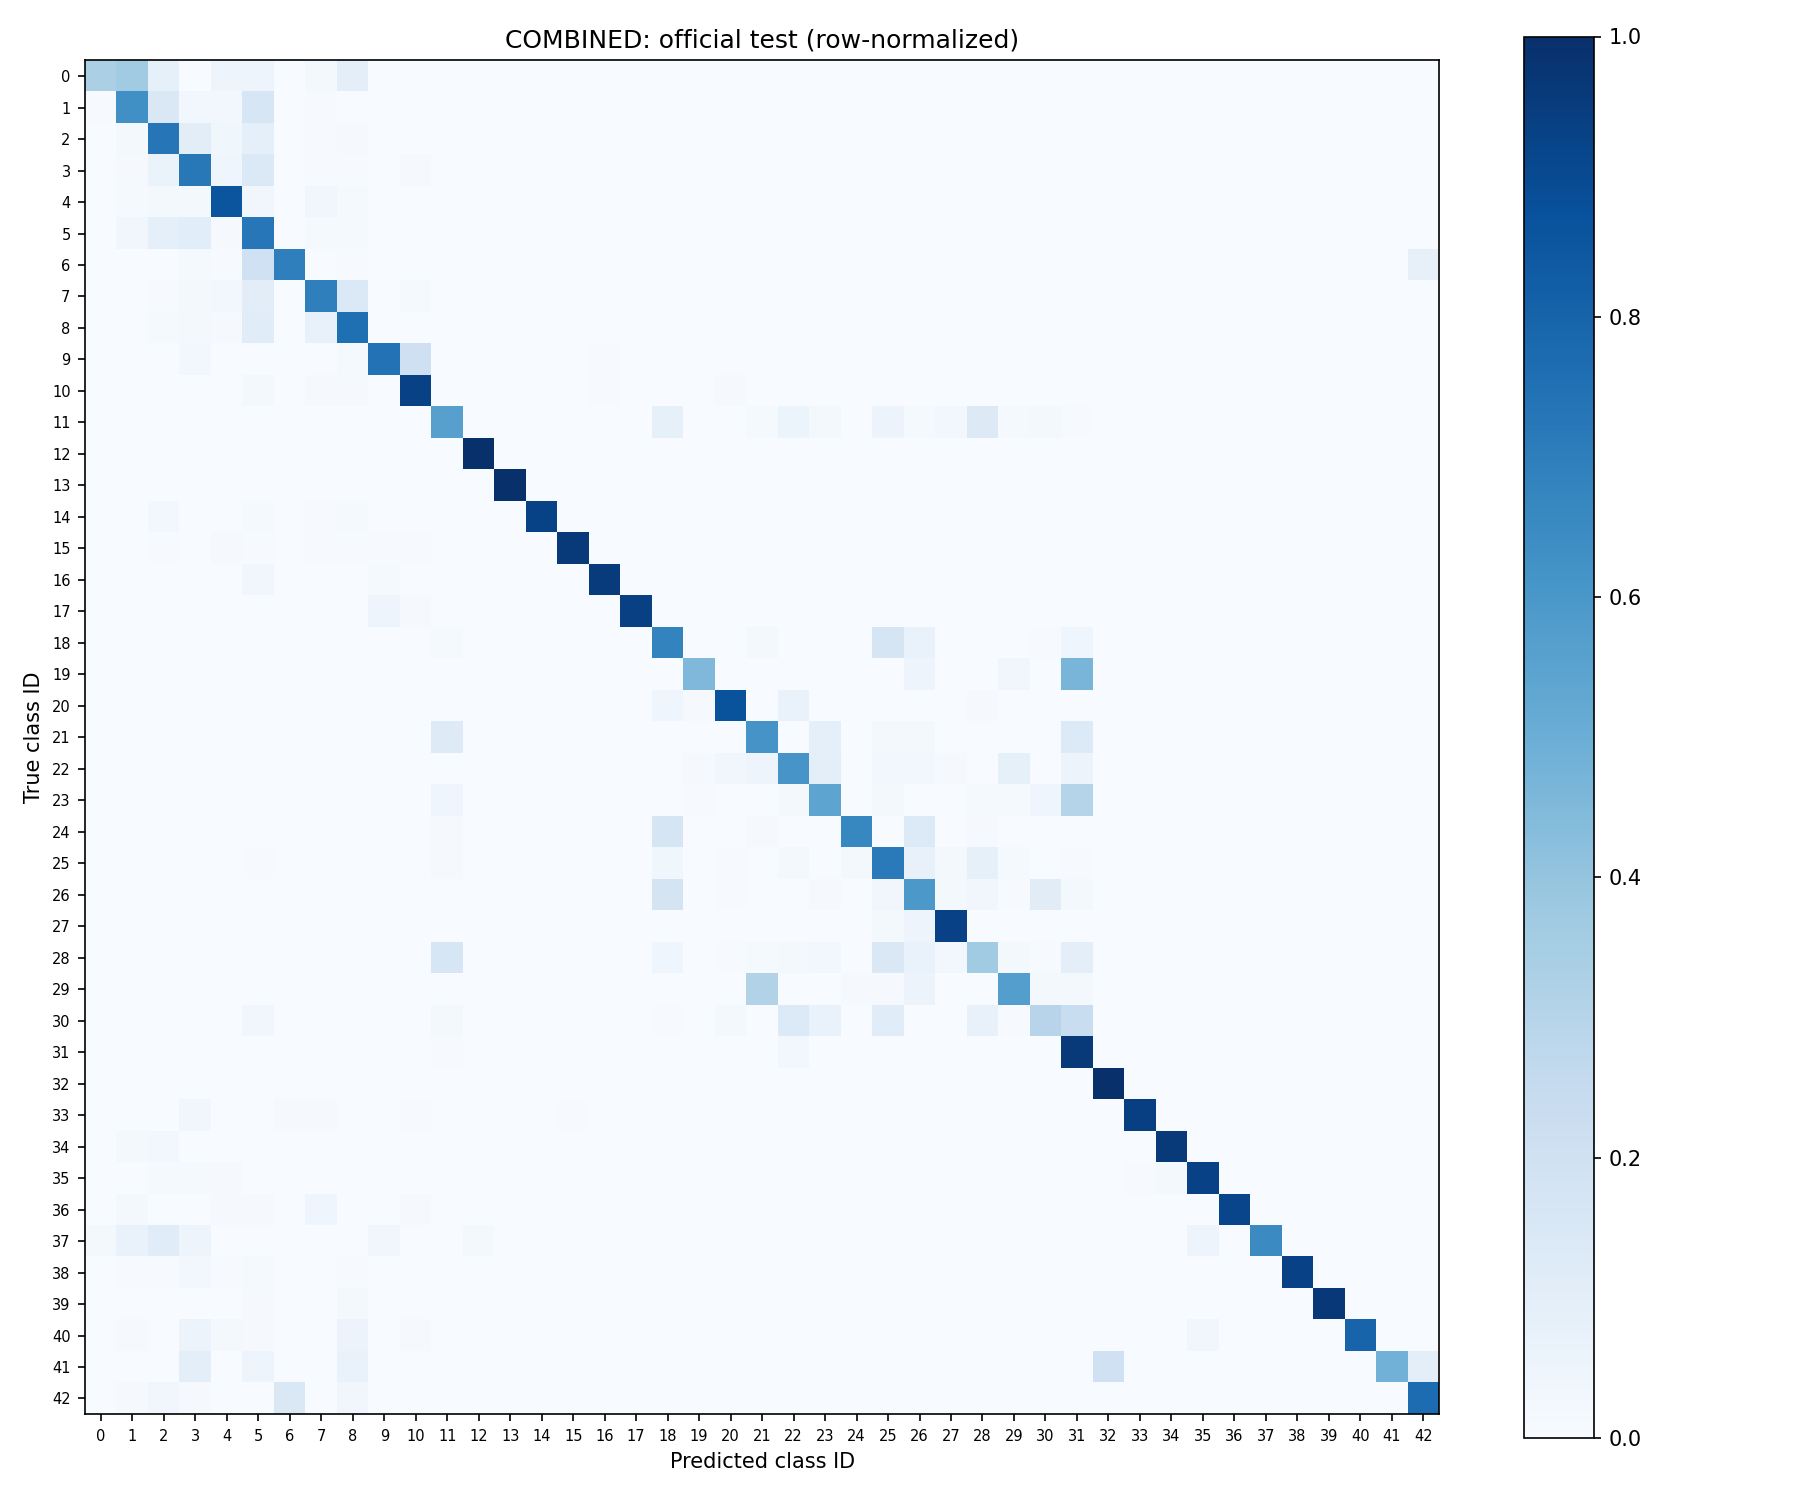

The table this chart was drawn from, first rows:
true_class, 0, 1, 2, 3, 4, 5, 6, 7, 8, 9, 10, 11, 12, 13, 14, 15, 16, 17, 18, 19, 20, 21, 22
0, 20, 22, 5, 0, 3, 3, 0, 1, 6, 0, 0, 0, 0, 0, 0, 0, 0, 0, 0, 0, 0, 0, 0
1, 3, 453, 105, 19, 19, 115, 0, 3, 1, 0, 1, 0, 0, 0, 0, 1, 0, 0, 0, 0, 0, 0, 0
2, 0, 13, 550, 78, 29, 68, 0, 5, 7, 0, 0, 0, 0, 0, 0, 0, 0, 0, 0, 0, 0, 0, 0
3, 0, 4, 29, 325, 19, 63, 0, 2, 3, 0, 4, 0, 0, 0, 0, 0, 1, 0, 0, 0, 0, 0, 0
4, 0, 8, 15, 13, 566, 23, 0, 23, 9, 1, 1, 0, 0, 0, 0, 0, 0, 0, 0, 0, 1, 0, 0
5, 0, 21, 58, 68, 7, 456, 0, 9, 9, 0, 1, 0, 0, 0, 0, 0, 1, 0, 0, 0, 0, 0, 0
6, 0, 0, 0, 2, 1, 30, 104, 0, 1, 0, 0, 0, 0, 0, 0, 0, 0, 0, 0, 0, 0, 0, 0
7, 0, 1, 3, 8, 11, 47, 0, 312, 62, 0, 6, 0, 0, 0, 0, 0, 0, 0, 0, 0, 0, 0, 0
8, 0, 1, 7, 8, 5, 52, 0, 33, 341, 1, 1, 0, 0, 0, 0, 1, 0, 0, 0, 0, 0, 0, 0
9, 0, 0, 0, 12, 0, 0, 0, 1, 6, 358, 100, 0, 0, 0, 0, 0, 3, 0, 0, 0, 0, 0, 0
10, 0, 0, 0, 1, 0, 14, 0, 7, 7, 2, 616, 0, 0, 1, 0, 1, 4, 0, 0, 0, 6, 0, 0
11, 0, 0, 0, 0, 0, 0, 0, 0, 0, 0, 0, 235, 0, 0, 0, 0, 0, 0, 36, 0, 1, 5, 25
12, 0, 0, 0, 0, 0, 0, 0, 0, 0, 0, 0, 0, 690, 0, 0, 0, 0, 0, 0, 0, 0, 0, 0
13, 0, 0, 0, 0, 0, 0, 0, 0, 0, 0, 0, 0, 0, 719, 0, 0, 0, 0, 0, 0, 0, 0, 0
14, 0, 1, 7, 0, 1, 4, 0, 2, 4, 0, 0, 0, 0, 0, 251, 0, 0, 0, 0, 0, 0, 0, 0
15, 0, 0, 1, 0, 2, 1, 0, 1, 1, 1, 1, 0, 0, 0, 0, 202, 0, 0, 0, 0, 0, 0, 0
16, 0, 0, 0, 0, 0, 5, 0, 0, 0, 2, 0, 0, 0, 0, 0, 0, 143, 0, 0, 0, 0, 0, 0
17, 0, 0, 0, 0, 1, 0, 0, 1, 0, 17, 4, 0, 0, 0, 0, 0, 0, 337, 0, 0, 0, 0, 0
18, 0, 0, 0, 0, 0, 0, 0, 0, 0, 0, 0, 6, 0, 0, 0, 0, 0, 0, 265, 0, 0, 7, 0
19, 0, 0, 0, 0, 0, 0, 0, 0, 0, 0, 0, 0, 0, 0, 0, 0, 0, 0, 0, 27, 0, 0, 0
20, 0, 0, 0, 0, 0, 0, 0, 0, 0, 0, 0, 0, 0, 0, 0, 0, 0, 0, 4, 1, 78, 0, 6
21, 0, 0, 0, 0, 0, 0, 0, 0, 0, 0, 0, 11, 0, 0, 0, 0, 0, 0, 0, 0, 0, 55, 0
22, 0, 0, 0, 0, 0, 0, 0, 0, 0, 0, 0, 0, 0, 0, 0, 0, 0, 0, 0, 1, 4, 6, 73
23, 0, 0, 0, 0, 0, 0, 0, 0, 0, 0, 0, 6, 0, 0, 0, 0, 0, 0, 0, 1, 0, 0, 3
24, 0, 0, 0, 0, 0, 0, 0, 0, 0, 0, 0, 1, 0, 0, 0, 0, 0, 0, 15, 0, 0, 1, 0
25, 0, 0, 0, 0, 0, 2, 0, 0, 0, 0, 0, 4, 0, 0, 0, 0, 0, 0, 18, 0, 3, 0, 9
26, 0, 0, 0, 0, 0, 0, 0, 0, 0, 0, 0, 0, 0, 0, 0, 0, 0, 0, 31, 0, 1, 0, 0
27, 0, 0, 0, 0, 0, 0, 0, 0, 0, 0, 0, 0, 0, 0, 0, 0, 0, 0, 0, 0, 0, 0, 0
28, 0, 0, 0, 0, 0, 0, 0, 0, 0, 0, 0, 24, 0, 0, 0, 0, 0, 0, 6, 0, 1, 2, 3
29, 0, 0, 0, 0, 0, 0, 0, 0, 0, 0, 0, 0, 0, 0, 0, 0, 0, 0, 0, 0, 0, 28, 0
30, 0, 0, 0, 0, 0, 5, 0, 0, 0, 0, 0, 3, 0, 0, 0, 0, 0, 0, 1, 0, 3, 0, 20
31, 0, 0, 0, 0, 0, 0, 0, 0, 0, 0, 0, 2, 0, 0, 0, 0, 0, 0, 0, 0, 0, 0, 7
32, 0, 0, 0, 0, 0, 0, 0, 0, 0, 0, 0, 0, 0, 0, 0, 0, 0, 0, 0, 0, 0, 0, 0
33, 0, 0, 0, 7, 0, 0, 2, 2, 0, 0, 1, 0, 0, 0, 0, 1, 0, 0, 0, 0, 0, 0, 0
34, 0, 2, 3, 0, 0, 0, 0, 0, 0, 0, 0, 0, 0, 0, 0, 0, 0, 0, 0, 0, 0, 0, 0
35, 0, 0, 5, 5, 4, 1, 0, 0, 1, 1, 0, 0, 0, 0, 0, 0, 0, 0, 0, 0, 0, 0, 0
36, 0, 2, 0, 0, 1, 1, 0, 5, 0, 0, 1, 0, 0, 0, 0, 0, 0, 0, 0, 0, 0, 0, 0
37, 1, 4, 7, 3, 0, 0, 0, 0, 0, 2, 0, 0, 1, 0, 0, 0, 0, 0, 0, 0, 0, 0, 0
38, 0, 3, 4, 20, 5, 10, 0, 1, 4, 0, 0, 0, 0, 0, 0, 0, 0, 0, 0, 0, 0, 0, 0
39, 0, 0, 0, 0, 0, 1, 0, 0, 2, 0, 0, 0, 0, 0, 0, 0, 0, 0, 0, 0, 0, 0, 0
40, 0, 1, 0, 5, 2, 1, 0, 0, 5, 0, 1, 0, 0, 0, 0, 0, 0, 0, 0, 0, 0, 0, 0
41, 0, 0, 0, 6, 0, 3, 0, 0, 4, 0, 0, 0, 0, 0, 0, 0, 0, 0, 0, 0, 0, 0, 0
42, 0, 1, 3, 1, 0, 0, 13, 0, 3, 0, 0, 0, 0, 0, 0, 0, 0, 0, 0, 0, 0, 0, 0
